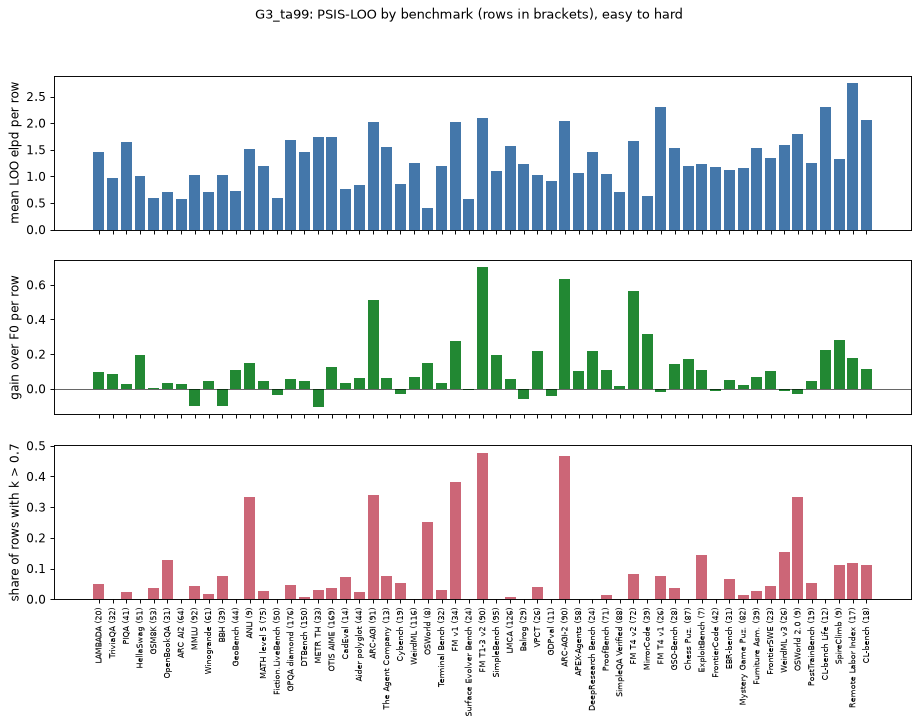

The file beside this chart, header and first rows:
benchmark, n, elpd_sum, elpd_mean, gain_vs_f0, k_gt_0_7, k_share, k_max, mean_z2, pit_tail
OSWorld, 8, 3.259, 0.407, 1.174, 2, 0.250, 1.527, 0.209, 0.125
Surface Evolver Bench, 24, 13.95, 0.581, -0.170, 0, 0.000, 0.656, 0.810, 0.083
ARC AI2, 64, 37.41, 0.585, 1.944, 0, 0.000, 0.629, 0.782, 0.062
GSM8K, 53, 31.19, 0.589, 0.170, 2, 0.038, 0.889, 0.669, 0.075
Fiction.LiveBench, 50, 29.84, 0.597, -1.869, 0, 0.000, 0.454, 0.824, 0.040
MirrorCode, 39, 24.64, 0.632, 12.25, 0, 0.000, 0.448, 0.743, 0.077
Winogrande, 61, 43.04, 0.706, 2.811, 1, 0.016, 0.834, 0.761, 0.049
SimpleQA Verified, 88, 62.15, 0.706, 1.295, 0, 0.000, 0.487, 0.878, 0.068
OpenBookQA, 31, 21.97, 0.709, 1.049, 4, 0.129, 0.845, 0.641, 0.032
GeoBench, 44, 32.3, 0.734, 4.650, 0, 0.000, 0.452, 1.002, 0.068
CadEval, 14, 10.72, 0.766, 0.479, 1, 0.071, 1.045, 0.572, 0.071
Aider polyglot, 44, 36.51, 0.830, 2.839, 1, 0.023, 0.772, 0.621, 0.091
Cybench, 19, 16.46, 0.866, -0.545, 1, 0.053, 0.755, 0.723, 0.105
GDPval, 11, 10.1, 0.918, -0.476, 0, 0.000, 0.613, 0.604, 0.091
TriviaQA, 32, 31.04, 0.970, 2.732, 0, 0.000, 0.526, 0.958, 0.062
HellaSwag, 51, 51.77, 1.015, 9.824, 0, 0.000, 0.629, 0.696, 0.059
BBH, 39, 39.7, 1.018, -3.961, 3, 0.077, 0.973, 0.520, 0.077
MMLU, 92, 93.81, 1.020, -9.359, 4, 0.043, 0.908, 0.519, 0.065
VPCT, 26, 26.75, 1.029, 5.738, 1, 0.038, 0.755, 0.775, 0.077
ProofBench, 71, 73.9, 1.041, 7.564, 1, 0.014, 0.780, 0.831, 0.070
APEX-Agents, 58, 61.91, 1.067, 5.895, 0, 0.000, 0.619, 0.702, 0.034
SimpleBench, 95, 104.2, 1.097, 18.46, 0, 0.000, 0.531, 0.782, 0.053
EBR-bench, 31, 34.57, 1.115, 1.512, 2, 0.065, 0.890, 0.708, 0.065
Mystery Game Puzzles, 82, 94.88, 1.157, 1.916, 1, 0.012, 0.840, 0.659, 0.073
FrontierCode, 42, 49.73, 1.184, -0.622, 0, 0.000, 0.591, 0.746, 0.048
Terminal Bench, 32, 38.02, 1.188, 0.988, 1, 0.031, 0.842, 0.476, 0.062
MATH level 5, 75, 89.82, 1.198, 3.479, 2, 0.027, 0.853, 0.675, 0.040
Chess Puzzles, 87, 104.7, 1.204, 14.74, 0, 0.000, 0.483, 0.712, 0.023
Balrog, 29, 35.59, 1.227, -1.682, 0, 0.000, 0.637, 0.678, 0.069
ExploitBench, 7, 8.650, 1.236, 0.743, 1, 0.143, 0.749, 0.331, 0.000
PostTrainBench, 19, 23.67, 1.246, 0.877, 1, 0.053, 0.739, 0.667, 0.053
WeirdML, 116, 145, 1.250, 7.856, 0, 0.000, 0.635, 0.730, 0.043
SpireClimb, 9, 11.99, 1.332, 2.534, 1, 0.111, 0.798, 0.575, 0.000
FrontierSWE, 23, 31.16, 1.355, 2.370, 1, 0.043, 0.714, 0.570, 0.000
DeepResearch Bench, 24, 34.92, 1.455, 5.289, 0, 0.000, 0.600, 0.600, 0.042
DTBench, 150, 219, 1.460, 6.621, 1, 0.007, 0.711, 0.753, 0.020
LAMBADA, 20, 29.27, 1.463, 1.932, 1, 0.050, 0.771, 0.554, 0.100
ANLI, 9, 13.56, 1.507, 1.325, 3, 0.333, 0.974, 0.181, 0.000
Furniture Assembly, 39, 59.96, 1.537, 2.565, 1, 0.026, 0.762, 0.530, 0.077
GSO-Bench, 28, 43.17, 1.542, 4.006, 1, 0.036, 1.106, 0.667, 0.036
The Agent Company, 13, 20.07, 1.544, 0.822, 1, 0.077, 0.719, 0.454, 0.000
LMCA, 126, 199, 1.579, 6.961, 1, 0.008, 1.172, 0.696, 0.048
WeirdML v3, 26, 41.31, 1.589, -0.392, 4, 0.154, 0.768, 0.395, 0.038
PIQA, 41, 67.39, 1.644, 1.198, 1, 0.024, 1.109, 0.650, 0.024
FrontierMath-Tier-4-v2-Private, 72, 119.8, 1.664, 40.83, 6, 0.083, 1.041, 0.360, 0.056
GPQA diamond, 176, 294.7, 1.675, 10.3, 8, 0.045, 0.893, 0.728, 0.085
OTIS Mock AIME 2024-2025, 169, 293.7, 1.738, 21.12, 6, 0.036, 0.914, 0.652, 0.095
METR Time Horizons, 33, 57.5, 1.742, -3.548, 1, 0.030, 0.767, 0.546, 0.061
OSWorld 2.0, 9, 16.2, 1.800, -0.254, 3, 0.333, 0.858, 0.111, 0.000
FrontierMath-2025-02-28-Private, 34, 68.45, 2.013, 9.392, 13, 0.382, 1.344, 0.245, 0.059
ARC-AGI, 91, 183.2, 2.014, 46.48, 31, 0.341, 1.208, 0.336, 0.044
ARC-AGI-2, 90, 183, 2.033, 57.24, 42, 0.467, 1.229, 0.283, 0.044
CL-bench, 18, 37.22, 2.068, 2.017, 2, 0.111, 0.804, 0.340, 0.000
FrontierMath-Tiers-1-3-v2-Private, 90, 189.1, 2.102, 63.02, 43, 0.478, 1.163, 0.142, 0.022
FrontierMath-Tier-4-2025-07-01-Private, 26, 59.85, 2.302, -0.415, 2, 0.077, 0.836, 0.620, 0.077
CL-bench Life, 12, 27.74, 2.311, 2.665, 0, 0.000, 0.689, 0.146, 0.000
Remote Labor Index, 17, 46.83, 2.754, 3.061, 2, 0.118, 0.752, 0.270, 0.000
